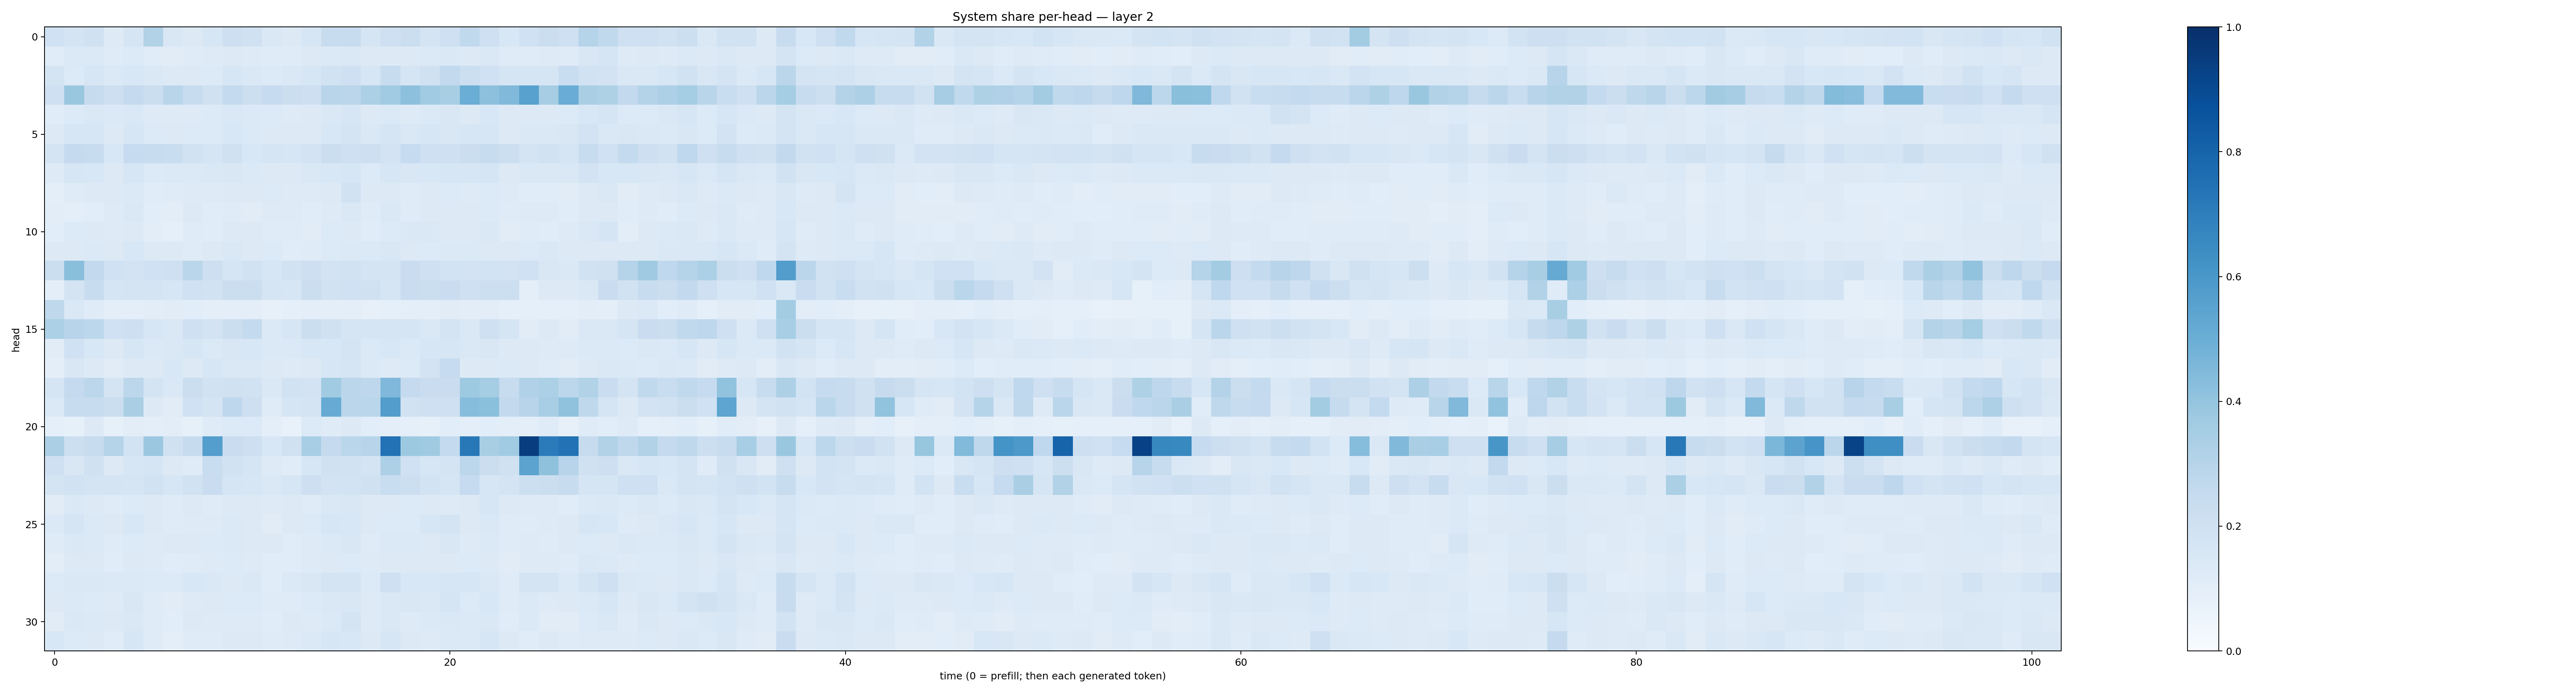

Source data for this figure (header and first rows):
0.20171176, 0.1792522, 0.19573216, 0.12378271, 0.16757107, 0.31592777, 0.15233989, 0.13214378, 0.1614793, 0.21292622, 0.19806455, 0.14376901, 0.13105378, 0.15899879, 0.2372998, 0.2357043, 0.16524519, 0.21047378, 0.22287305, 0.17291538, 0.20349514, 0.26202515, 0.20886572, 0.1539031
0.1135, 0.1374, 0.137, 0.1207, 0.1348, 0.1154, 0.1105, 0.1209, 0.1218, 0.1322, 0.1211, 0.1173, 0.1211, 0.1298, 0.1375, 0.147, 0.1292, 0.126, 0.1291, 0.1396, 0.1446, 0.1323, 0.1432, 0.1181
0.1733, 0.1344, 0.1588, 0.1368, 0.1549, 0.141, 0.1287, 0.1318, 0.1335, 0.1602, 0.1467, 0.1329, 0.1444, 0.1628, 0.1888, 0.2034, 0.1575, 0.2416, 0.1718, 0.1963, 0.258, 0.2167, 0.2025, 0.1714
0.2062, 0.3867, 0.2449, 0.2141, 0.25, 0.2249, 0.2923, 0.2367, 0.1975, 0.2549, 0.2186, 0.2468, 0.2207, 0.2143, 0.2913, 0.283, 0.3282, 0.3654, 0.4163, 0.3655, 0.3402, 0.5028, 0.4176, 0.4483
0.1143, 0.134, 0.1449, 0.1369, 0.1458, 0.1249, 0.1215, 0.1219, 0.134, 0.1411, 0.1394, 0.1334, 0.1221, 0.1319, 0.1476, 0.16, 0.1292, 0.1379, 0.1242, 0.1373, 0.1518, 0.1316, 0.1524, 0.1278
0.1278, 0.1598, 0.1572, 0.1294, 0.1604, 0.1365, 0.1271, 0.1354, 0.1367, 0.1535, 0.1398, 0.1262, 0.1295, 0.1257, 0.1544, 0.1736, 0.145, 0.1707, 0.1448, 0.1567, 0.1521, 0.1619, 0.1612, 0.1318
0.1736, 0.2526, 0.2397, 0.1559, 0.2492, 0.2347, 0.2343, 0.189, 0.1716, 0.1971, 0.1524, 0.1684, 0.1608, 0.1835, 0.2226, 0.2068, 0.2132, 0.1817, 0.2487, 0.2035, 0.2065, 0.2213, 0.2363, 0.2148
0.1235, 0.162, 0.1545, 0.1287, 0.1572, 0.1347, 0.1371, 0.1394, 0.1413, 0.1501, 0.138, 0.1293, 0.1313, 0.1447, 0.153, 0.1604, 0.1363, 0.1576, 0.1508, 0.1526, 0.1568, 0.1606, 0.1679, 0.1289
0.101, 0.1205, 0.1286, 0.1263, 0.1369, 0.117, 0.1204, 0.1237, 0.1216, 0.1308, 0.1253, 0.1347, 0.1215, 0.1215, 0.1271, 0.1879, 0.1305, 0.1254, 0.1191, 0.1277, 0.1351, 0.1224, 0.1346, 0.1214
0.1043, 0.09888, 0.1084, 0.1239, 0.1437, 0.1093, 0.1026, 0.1261, 0.115, 0.12, 0.1127, 0.123, 0.1234, 0.1171, 0.1213, 0.1476, 0.1199, 0.1425, 0.1202, 0.1309, 0.1319, 0.1301, 0.1336, 0.1176
0.1084, 0.1339, 0.1316, 0.1212, 0.1313, 0.1036, 0.09324, 0.1191, 0.1152, 0.1301, 0.1275, 0.12, 0.1205, 0.1119, 0.1346, 0.1297, 0.1155, 0.1336, 0.1426, 0.1453, 0.1316, 0.1268, 0.1422, 0.1101
0.1255, 0.1304, 0.1374, 0.1273, 0.1549, 0.1297, 0.1255, 0.1207, 0.1252, 0.1417, 0.1291, 0.1347, 0.1159, 0.1193, 0.1336, 0.1372, 0.1389, 0.1519, 0.1308, 0.1331, 0.139, 0.1395, 0.1327, 0.1283
0.219, 0.4226, 0.2582, 0.202, 0.1819, 0.2, 0.2073, 0.2889, 0.2138, 0.1666, 0.1944, 0.1589, 0.1917, 0.2119, 0.1831, 0.1944, 0.1721, 0.1786, 0.2276, 0.2079, 0.1858, 0.1803, 0.185, 0.1815
0.09793, 0.1764, 0.2384, 0.1716, 0.1746, 0.1723, 0.1614, 0.1995, 0.1907, 0.221, 0.2243, 0.1676, 0.1584, 0.2202, 0.1877, 0.202, 0.1973, 0.1657, 0.2301, 0.2233, 0.2302, 0.2084, 0.2156, 0.2172
0.2715, 0.1436, 0.1202, 0.0997, 0.0976, 0.1044, 0.1116, 0.1085, 0.09565, 0.09608, 0.09624, 0.08059, 0.08926, 0.09692, 0.1006, 0.09484, 0.07865, 0.09287, 0.1012, 0.1003, 0.1104, 0.1053, 0.1027, 0.08699
0.332, 0.2941, 0.2808, 0.2009, 0.2116, 0.1627, 0.1432, 0.2069, 0.1804, 0.2203, 0.2546, 0.1405, 0.1633, 0.2208, 0.1977, 0.1688, 0.1675, 0.1692, 0.1673, 0.1464, 0.1762, 0.1467, 0.2097, 0.1668
0.1097, 0.2019, 0.1529, 0.1298, 0.1575, 0.1378, 0.1442, 0.1566, 0.1391, 0.152, 0.1527, 0.1379, 0.1394, 0.1558, 0.1526, 0.1762, 0.1377, 0.1541, 0.1393, 0.1591, 0.1634, 0.1454, 0.1505, 0.1258
0.09728, 0.1519, 0.1278, 0.1108, 0.1295, 0.1322, 0.153, 0.128, 0.1598, 0.141, 0.1422, 0.1304, 0.1241, 0.1306, 0.1625, 0.1685, 0.1369, 0.1212, 0.1344, 0.1824, 0.2493, 0.1303, 0.1295, 0.1376
0.1703, 0.2516, 0.2791, 0.1749, 0.2804, 0.1743, 0.1476, 0.225, 0.1894, 0.1959, 0.1952, 0.1455, 0.189, 0.1832, 0.3647, 0.2838, 0.2769, 0.45, 0.2503, 0.2272, 0.2272, 0.373, 0.3518, 0.2391
0.1378, 0.2389, 0.2414, 0.2202, 0.3362, 0.1323, 0.1133, 0.2023, 0.1746, 0.2765, 0.213, 0.1181, 0.1705, 0.1792, 0.5105, 0.2816, 0.2884, 0.5711, 0.193, 0.205, 0.2069, 0.4307, 0.419, 0.2581
0.09295, 0.08451, 0.1298, 0.08226, 0.1054, 0.09643, 0.1047, 0.08469, 0.1196, 0.1332, 0.1341, 0.09969, 0.07516, 0.135, 0.1196, 0.1304, 0.1061, 0.09453, 0.093, 0.08551, 0.1067, 0.09553, 0.1066, 0.1001
0.3331, 0.2165, 0.2415, 0.3041, 0.187, 0.3816, 0.1975, 0.2425, 0.569, 0.2287, 0.2126, 0.1555, 0.199, 0.3463, 0.2537, 0.288, 0.296, 0.7433, 0.3751, 0.3681, 0.2569, 0.7203, 0.3419, 0.3656
0.2096, 0.1498, 0.1972, 0.1324, 0.1611, 0.1656, 0.1269, 0.1177, 0.2309, 0.1878, 0.1679, 0.1213, 0.1134, 0.1625, 0.1991, 0.1953, 0.1785, 0.3261, 0.2019, 0.1588, 0.178, 0.278, 0.2205, 0.1987
0.1762, 0.1888, 0.1768, 0.1774, 0.1694, 0.1933, 0.1589, 0.1948, 0.2303, 0.1682, 0.1616, 0.1431, 0.1601, 0.2125, 0.1824, 0.1859, 0.1984, 0.2315, 0.2184, 0.1848, 0.1657, 0.2484, 0.1625, 0.1777
0.111, 0.1459, 0.1287, 0.118, 0.1331, 0.1322, 0.1176, 0.1286, 0.1195, 0.1322, 0.1301, 0.1229, 0.1267, 0.1187, 0.1473, 0.1499, 0.1327, 0.1296, 0.1363, 0.1326, 0.124, 0.126, 0.1604, 0.1308
0.1387, 0.1677, 0.1406, 0.1282, 0.1559, 0.1293, 0.1198, 0.1224, 0.1232, 0.1384, 0.132, 0.1112, 0.1263, 0.1336, 0.1602, 0.1556, 0.1305, 0.1333, 0.135, 0.1633, 0.1749, 0.1322, 0.1467, 0.1178
0.1188, 0.1431, 0.1379, 0.1173, 0.1333, 0.1247, 0.1308, 0.1276, 0.1331, 0.1385, 0.1281, 0.1278, 0.1164, 0.1213, 0.1371, 0.1514, 0.1187, 0.1387, 0.1381, 0.1308, 0.1502, 0.1214, 0.1402, 0.1172
0.1023, 0.1322, 0.1303, 0.1157, 0.1325, 0.1227, 0.1137, 0.1203, 0.1232, 0.134, 0.1249, 0.1163, 0.1158, 0.1234, 0.1315, 0.1348, 0.1224, 0.1308, 0.1326, 0.1307, 0.1302, 0.1362, 0.1281, 0.1124
0.136, 0.1469, 0.1475, 0.1402, 0.14, 0.1352, 0.1341, 0.1553, 0.1459, 0.1276, 0.1418, 0.1171, 0.1399, 0.1511, 0.1738, 0.1786, 0.1354, 0.2051, 0.1539, 0.1548, 0.1595, 0.1603, 0.1432, 0.1173
0.1255, 0.1403, 0.1333, 0.1238, 0.1496, 0.1201, 0.1104, 0.1213, 0.1288, 0.1346, 0.134, 0.1211, 0.1178, 0.1328, 0.1409, 0.1508, 0.1243, 0.1481, 0.1494, 0.1411, 0.1697, 0.1336, 0.1532, 0.1187
0.113, 0.1429, 0.1397, 0.1292, 0.1474, 0.1201, 0.1086, 0.1272, 0.1246, 0.1233, 0.1224, 0.1165, 0.1272, 0.1216, 0.1397, 0.1726, 0.1231, 0.1445, 0.125, 0.1406, 0.147, 0.14, 0.1473, 0.1167
0.154, 0.1343, 0.1278, 0.1159, 0.1572, 0.1173, 0.0978, 0.1176, 0.121, 0.1303, 0.1258, 0.1207, 0.1231, 0.1388, 0.1605, 0.155, 0.1321, 0.1572, 0.1257, 0.1217, 0.1396, 0.137, 0.1605, 0.1325
